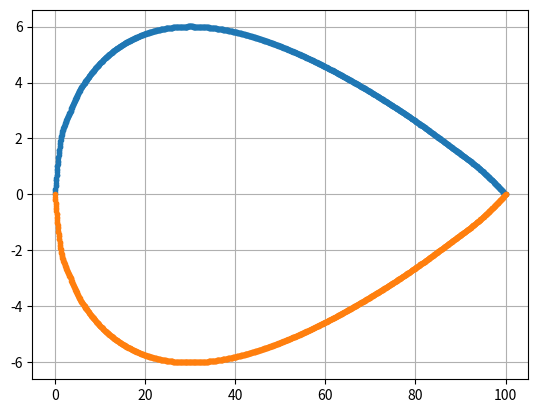

The matplotlib source for this figure:
#---------------------
# Project: airfoil flow computation (incomplete)
#
# Author: Nicolas Beaudoin
# Date: December 16, 2023
#---------------------

import math
import numpy as np
import matplotlib.pyplot as plt

#-------------------------------------------------------------
# Utility functions
#-------------------------------------------------------------

# Tridiagonal solver (used in cubic spline interpolation)
def triDiagSolve(A,b):
    #solves Ax=b
    for i in range(1, len(A)):  #len(A)-1?
        #decomposition
        A[i][0] /= A[i-1][1]
        A[i][1] -= A[i][0] * A[i-1][2]

        #forward substitution
        b[i] -= A[i][0]*b[i-1]
        #print(b[i])

    #back substitution
    x = [None]* len(A)    # initialize return vector
    
    x[len(A)-1] = b[len(A)-1] / A[len(A)-1][1]
    for i in range(len(A)-2,-1,-1):
        x[i] = (b[i] - A[i][2]*x[i+1]) / A[i][1]    

    return x



#Cubic spline interpolation for airfoil profile, determines second derivatives
def cubicSpline(xs,ys):
    #returns df2[] for known xs[], ys[]
    A = []
    b = []
    for i in range(len(xs)-2):
        #populate A row
        A.append([])
        for j in range(len(xs)-2):
            if (i==0 and j==0):  #first row, to keep 3 wide diagonal
                A[i].append(0)
            if j==i-1:
                A[i].append(xs[i+1]-xs[i])
            elif j==i:
                A[i].append(2*(xs[i+2]-xs[i]))
            elif j==i+1:
                A[i].append(xs[i+2]-xs[i+1])
            if(i==len(xs)-3 and j==len(xs)-3):  #last row, to keep 3 wide
                A[i].append(0)

        #populate b
        b.append(6*(ys[i+2]-ys[i+1])/(xs[i+2]-xs[i+1])  
                 + 6*(ys[i]-ys[i+1])/(xs[i+1]-xs[i]))   

    df2 = [0] + triDiagSolve(A,b) + [0]     #add zero at ends because f"(x)=0 at those points
    return df2                              #vector of second derivatives is returned



#quadratic spline profile for known second derivatives
def profile(x, df2, xs, ys):
    # the loop check if inputx>xi, then get proper fi() from found index i, then return eq
    i=0
    while i<len(df2)-1:
        i+=1
        if x < xs[i]:  
            break       
    
    return (df2[i-1]/(6*(xs[i]-xs[i-1])) *(xs[i]-x)**3
            + df2[i]/(6*(xs[i]-xs[i-1])) *(x-xs[i-1])**3
            + (ys[i-1]/(xs[i]-xs[i-1]) - df2[i-1]*(xs[i]-xs[i-1])/6) *(xs[i]-x)
            + (ys[i]/(xs[i]-xs[i-1]) - df2[i]*(xs[i]-xs[i-1])/6) *(x-xs[i-1]))



def profileByBisect(y,df2,xs,ys,xl,xu,error):
    #uses root finding to find interpolated value for  given y value
    
    #nested function for the equation to solve
    def f(x):
        return profile(x,df2,xs,ys)-y       #profile(x) = y
    
    e = error+1     #have e greater than error just to go through loop
    xrold = 0
    count = 0
    
    while abs(e) > error:  
        xr = (xl + xu)/2
        test = f(xl) * f(xr)
        #print(profile(xr,df2,xs,ys))
        #print(xr)
        if  test < 0 :
            xu = xr
        elif test > 0 :
            xl = xr
        else:
            e = 0
            break

        e = (xr - xrold)/xr #*100
        xrold = xr
        
    return round(xr,12)+10**-11   # managing rounding errors. not elegant                                    



def discreteProfile(xs,ys,df2,step):
    #returns points at intersections with the grid steps
    error = 0.000000000001*step          #root finding error relative to step
    pxs = []
    pys = []
    x=0
    y=0
    xr=0
    while x < xs[len(xs)-1]:
        pxs.append(x)
        pys.append(profile(x,df2,xs,ys))        #add x intercept
        
        yl = profile(x,df2,xs,ys)
        yr = profile(x+step,df2,xs,ys)
        if yl < yr:
            y = (yl//step) *step
        elif yl > yr:
            y = math.ceil(yl/step)*step
        while xr < x+step:
            if y < yr:
                y += step
            elif y >yr:
                y -= step

            xr = profileByBisect(y,df2,xs,ys,x,x+step,error)
            if xr>x+step: break
            pxs.append(xr)    
            pys.append(profile(xr,df2,xs,ys))   #add y intercepts

        x+=step
            
    return pxs,pys









#=====================================
#object for each square volume cell of the grid.

class Cell:
    #magnitude var, so dont have to cal every time? depends on algo

    def __innit__(self):  #i,j (grid pos) params/var?
        #self.rho = rho
        self.P = 0
        self.u = {"N":0,"S":0,"E":0,"W":0}
        self.v = {"N":0,"S":0,"E":0,"W":0}

    def solve():
        #might need adjacent cells, so make this ext funct
        pass

    def norm():    #magnitude of velocity vector
        return math.sqrt(self.x**2 + self.y**2)

    def __str__(self):
        return str(norm()) + f"({self.x}, {self.y}"

    # index pos in grid, tensor/all side info, what about partial elems on arfoil (mult sides)?
    # airfoil boundary elems just hold resultant, no sides.



def generateGrid(x,y,step):
    #creates X*Y matrix, divided in step*step sized elems. ceil X,Y to next step
    nx = math.ceil(x/step)     
    ny = math.ceil(y/step)
    #grid = [[None]*nx]*ny   #innitialize empty matrix of grid dimensions
    grid = []
    for j in range(ny):
        grid.append([])
        for i in range(nx):
            grid[j].append(Cell())   #create nx*ny grid filled with cell obj
    return grid


# boundary conditions
def setBC(grid,u,P):
    for j in range(len(grid)):
        grid[j][0].u["W"] = u                       #left
        grid[j][0].P = P #["W"] = P
        
        grid[j][len(grid)-1].u["E"] = u             #right
        grid[j][len(grid)-1].P =P #["E"] = P

        grid[j][0].P = P #["N"] = P                 #top
        grid[j][len(grid)-1].P = P#["S"] = P        #bottom

    return grid

'''
def populateGrid(rho,v,P,grid,xs,Uys,Lys,df2,step): #just be main at this point
    x0 = math.ceil(0.5*xs[len(xs)-1]/step)-1      #index of origin cell
    y0 = round((0.5*max(Uys)-min(Lys))/step)-1    #index of row of origin
    xptr = x0
    
    i=0
    j=y0
    while j>0:
        while i<xptr and i< len(grid[0]):
            if i==0:
                grid[j][i] = Cell(v,0,rho,P)      #source flow
                i+=1
                continue

            if i==xptr:
                #grid[j][i] = Cell(,rho)
                j+=1
                #if profile(step*(xptr-x0),df2,xs,Uys) < step*(i+2):
                break
                    
            else:
                lv = grid[j][i-1].v
                bv = grid[j-1][1].v
                grid[j][i] = Cell(lv[0]+bv[0],lv[1]+bv[1],rho)

    # yeah... you have to rethink this bud
                
'''

def populateGrid(grid,pxs,Upys,Lpys):
    #airfoil is starts at (xptr,yptr) grid index
    x0 = len(grid[0])//4        #pos x of airfoil head
    y0 = len(grid)//2           #pos y of airfoil head
    pptr = 1                    #position pointer in profile point list
    xptr = 0                    #ptr for x in grid
    yptr = y0                   #ptr for y in grid
    
    #for i in range(len(grid[0])):
        #for j in range(len(grid)//2):   #may leave last row unpopulated/out of range
            #if within profile space:
                   #continue    #cell stays 0
            #calcCell grid[y0+j][i]
            #calcCell grid[y0-j][i]



#---------------------------------------------------
# MAIN
#---------------------------------------------------

#airfoil profile datapoints
#NACA0012 ,alpha =0, p.330,417
xs = [0, 1.25, 2.5, 5.0, 7.5, 10, 15, 20, 25, 30, 40, 50, 60, 70, 80, 90, 95, 100]
ys = [0, 1.894, 2.615, 3.555, 4.200, 4.683, 5.345, 5.737, 5.941, 6.002,
    5.803, 5.294, 4.563, 3.664, 2.623, 1.448, 0.807, 0] #0.126] need to force last point to 0   

#NACA0010-66 ,alpha =0
#xs = [0, 1.25, 2.5, 5.0, 7.5, 10, 15, 20, 30, 40, 50, 60, 70, 80, 90, 95, 100]
#ys = [0,1.489,2.011,2.656,3.089,3.400,3.856,4.178,4.578,
#      4.822,4.956,5.0,4.889,4.3,2.833,1.656,0]

#xs = [i * 1 for i in xs]       #xs with scaling factor
Uys = [i * 1 for i in ys]       #upper half
Lys = [i * -1 for i in ys]      #lower half

step = 0.1    #0.1% of c


Udf2 = cubicSpline(xs,Uys)
Ldf2 = cubicSpline(xs,Lys)

gridHeight = math.ceil(6*max(ys))               #3* thickness of airfoil
gridLength = math.ceil(2*xs[len(xs)-1])         #2* cord
grid = generateGrid(gridLength,gridHeight,step)    

Upx, Upy = discreteProfile(xs,Uys,Udf2,step)
Lpx, Lpy = discreteProfile(xs,Lys,Ldf2,step)    #Lpx = Upx

#       12
#50     100     50
#       12


#plotting grid point profile
plt.plot(Upx,Upy,".")
plt.plot(Lpx,Lpy,".")
plt.grid()
plt.show()


'''
#plotting interpolated profile
pxs = []
pUys = []
pLys = []
for x in range(0,1000):
    pUys.append(profile(0.1*x,Udf2,xs,Uys))
    pLys.append(profile(0.1*x,Ldf2,xs,Lys))
    pxs.append(0.1*x)

plt.plot(xs,ys,".")
plt.plot(pxs,pUys,".")
plt.plot(pxs,pLys,".")
plt.show()
'''
